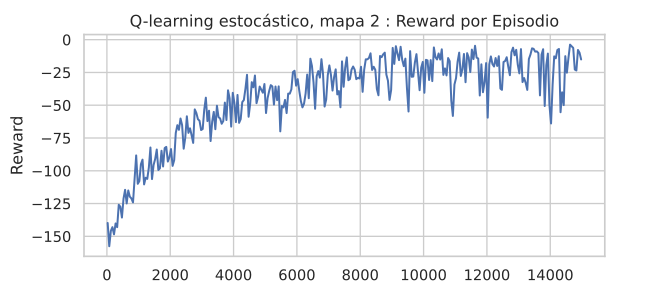

The file beside this chart, header and first rows:
episode, reward, epsilon, done
0, -240.0, 1.0, 0
1, -150.5, 0.9999, 0
2, -280.5, 0.9998, 0
3, -121.5, 0.9997, 0
4, -96.5, 0.9996, 1
5, -138.5, 0.9995, 1
6, -179.5, 0.9994, 1
7, -180.5, 0.9993, 0
8, -75.0, 0.9992, 1
9, -202.0, 0.9991, 0
10, -177.0, 0.999, 0
11, -108.0, 0.9989, 1
12, -89.0, 0.9988, 1
13, -123.0, 0.9987, 0
14, -157.5, 0.9986, 1
15, -139.0, 0.9985, 0
16, -190.0, 0.9984, 0
17, -147.0, 0.9983, 0
18, -118.0, 0.9982, 1
19, -89.0, 0.9981, 1
20, -152.0, 0.998, 0
21, -90.0, 0.9979, 1
22, -216.0, 0.9978, 0
23, -189.0, 0.9977, 0
24, -99.0, 0.9976, 1
25, -180.5, 0.9975, 0
26, -59.5, 0.9974, 1
27, -213.0, 0.9973, 0
28, -9.0, 0.9972, 1
29, -131.0, 0.9971, 1
30, -155.5, 0.997, 0
31, -22.0, 0.9969, 1
32, -177.0, 0.9968, 0
33, -48.5, 0.9967, 1
34, -182.0, 0.9966, 0
35, -128.5, 0.9965, 1
36, -148.5, 0.9964, 0
37, -208.5, 0.9963, 0
38, -257.0, 0.9962, 0
39, -250.5, 0.9961, 0
40, -197.0, 0.996, 0
41, -177.0, 0.9959, 0
42, -44.5, 0.9958, 1
43, -45.0, 0.9957, 1
44, -113.5, 0.9956, 1
45, -153.0, 0.9955, 0
46, -122.0, 0.9954, 0
47, -38.5, 0.9953, 1
48, -120.5, 0.9952, 0
49, -61.5, 0.9951, 1
50, -133.0, 0.995, 1
51, -223.5, 0.9949, 0
52, -107.5, 0.9948, 1
53, -47.5, 0.9947, 1
54, -168.5, 0.9946, 0
55, -115.0, 0.9945, 0
56, -84.0, 0.9944, 1
57, -55.0, 0.9943, 1
58, -126.5, 0.9942, 1
59, -120.5, 0.9941, 0
... 14,940 more rows
